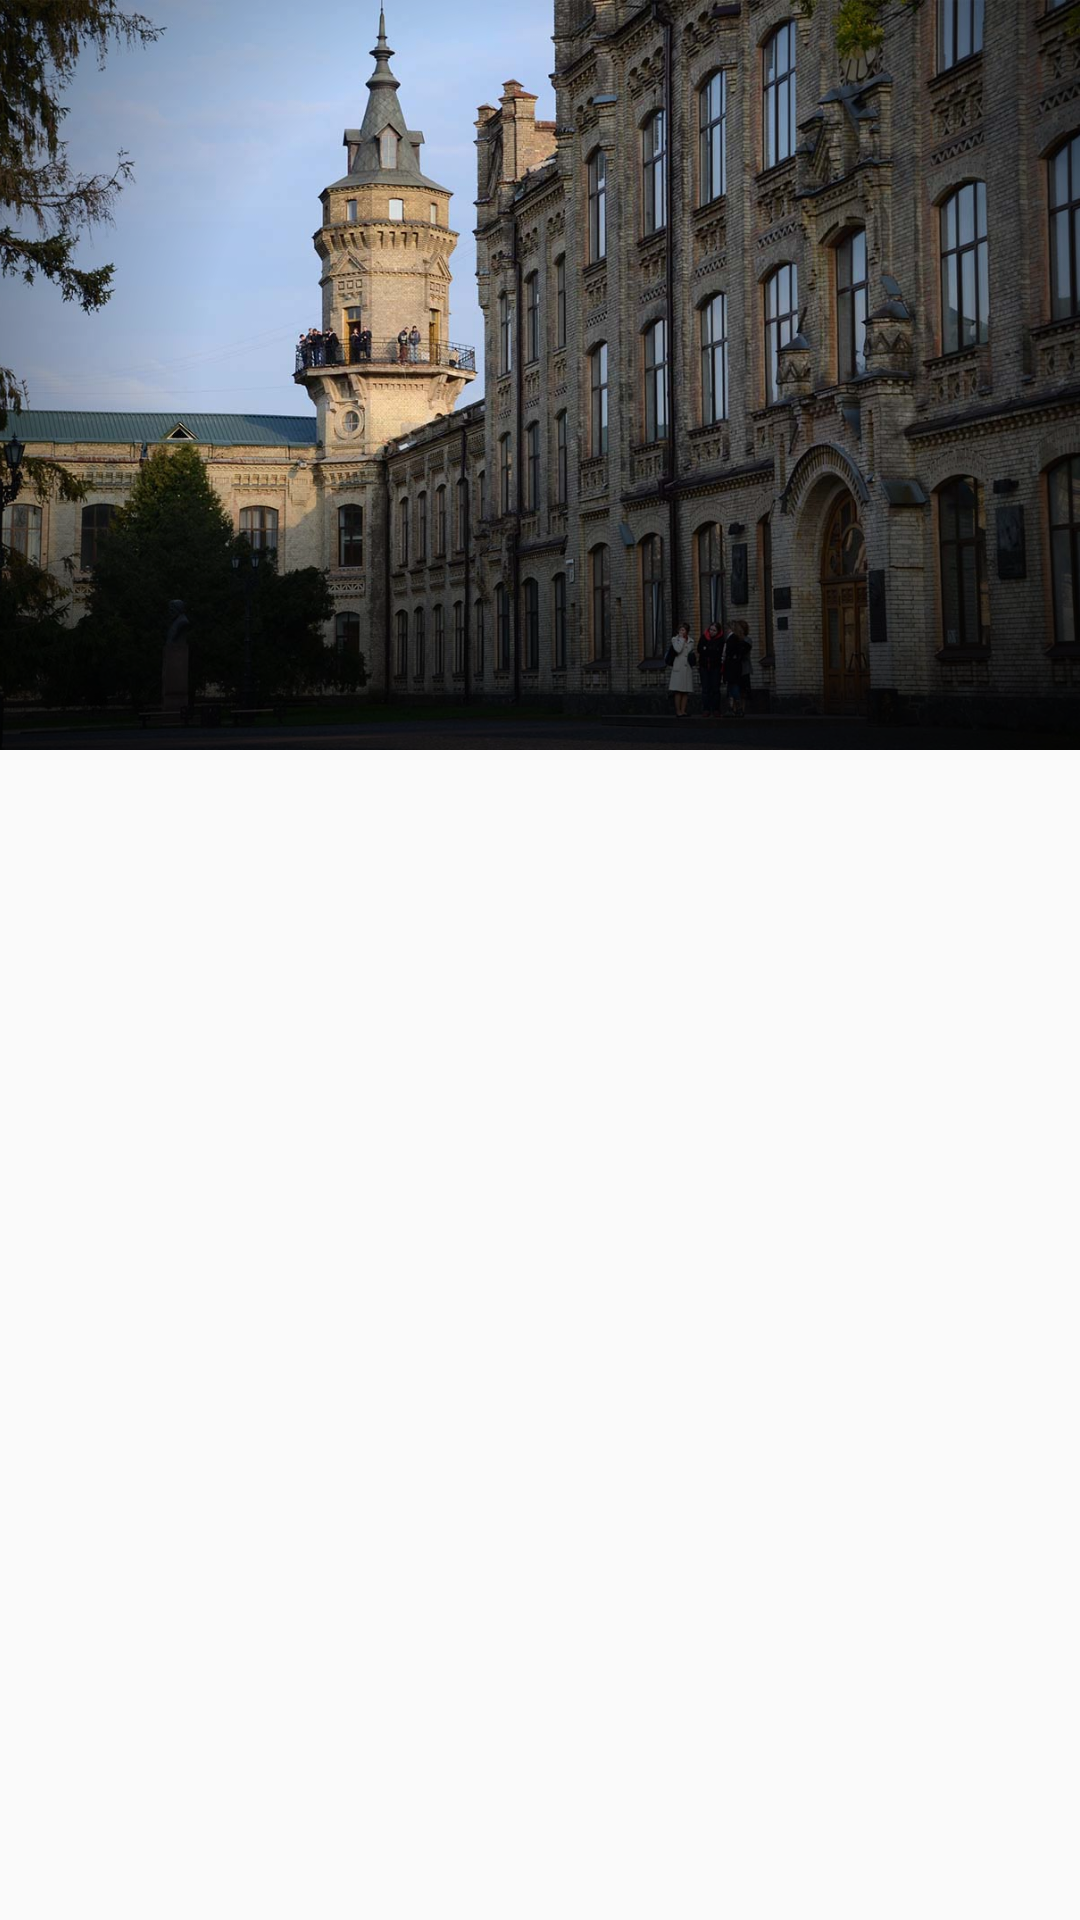

Write the Android layout XML for this screen, with the resource values it uses.
<!-- AndroidManifest.xml: application theme Theme.Main.Activity -->
<!-- res/layout/header.xml -->
<?xml version="1.0" encoding="utf-8"?>
<RelativeLayout xmlns:android="http://schemas.android.com/apk/res/android"
    xmlns:app="http://schemas.android.com/apk/res-auto"
    android:fitsSystemWindows="true"
    android:layout_width="fill_parent"
    android:layout_height="wrap_content"
    app:layout_collapseMode="parallax">

    <ImageView
        android:fitsSystemWindows="true"
        android:id="@+id/image_header"
        android:layout_width="match_parent"
        android:layout_height="@dimen/header_size"
        android:layout_alignParentLeft="true"
        android:layout_alignParentStart="true"
        android:adjustViewBounds="true"
        android:scaleType="centerCrop"
        android:src="@drawable/img_1" />

    <View
        android:fitsSystemWindows="true"
        android:layout_width="fill_parent"
        android:layout_height="fill_parent"
        android:layout_alignBottom="@+id/image_header"
        android:layout_alignTop="@+id/linearLayout"
        android:background="@drawable/header_gradient"
        android:id="@+id/view2" />

    <RelativeLayout
        android:fitsSystemWindows="true"
        android:layout_width="match_parent"
        android:layout_height="match_parent"
        android:layout_alignBottom="@+id/view2"
        android:background="@drawable/header_radial_gradient"/>

    <LinearLayout
        android:id="@+id/linearLayout"
        android:layout_width="wrap_content"
        android:layout_height="wrap_content"
        android:layout_alignBottom="@+id/image_header"
        android:layout_gravity="bottom|right|end"
        android:orientation="vertical"
        android:layout_alignParentLeft="true"
        android:layout_alignParentStart="true"
        android:layout_marginLeft="32dp"
        android:layout_marginBottom="32dp">

        <TextView
            android:id="@+id/title"
            style="@style/card.native.header_simple_title"
            android:layout_width="wrap_content"
            android:layout_height="wrap_content"
            android:textColor="#fff"
            android:textSize="31sp" />

        <TextView
            android:id="@+id/subtitle"
            style="@style/card.native.header_simple_title"
            android:layout_width="wrap_content"
            android:layout_height="wrap_content"
            android:textColor="#fff"
            android:textSize="14sp" />

        <TextView
            android:id="@+id/gruopTitle"
            style="@style/card.native.header_simple_title"
            android:layout_width="wrap_content"
            android:layout_height="wrap_content"
            android:textColor="#fff"
            android:textSize="14sp" />

    </LinearLayout>

</RelativeLayout>
<!-- resources referenced by this layout -->
<resources>
  <dimen name="header_size">250dp</dimen>
  <!-- drawable header_gradient (drawable) -->
  <shape xmlns:android="http://schemas.android.com/apk/res/android" android:shape="rectangle" >
      <gradient
          android:type="linear"
          android:centerX="21%"
          android:startColor="#00ffffff"
          android:centerColor="#23000000"
          android:endColor="#99000000"
          android:angle="270"/>
  </shape>
  <!-- drawable header_radial_gradient (drawable) -->
  <?xml version="1.0" encoding="utf-8"?>
  <shape xmlns:android="http://schemas.android.com/apk/res/android" android:shape="rectangle"  >
      <gradient
          android:type="radial"
          android:centerX="50%"
          android:centerY="50%"
          android:startColor="#00000000"
          android:centerColor="#00000000"
          android:endColor="#80000000"
          android:gradientRadius="90%p"/>
  
  </shape>
  <!-- drawable img_1: jpg bitmap (drawable-nodpi, 206389 bytes) -->
  <style name="Theme.Main.Activity" parent="Theme.Main.Activity.Base" />
  <style name="Theme.Main.Activity.Base" parent="Theme.AppCompat.Light.DarkActionBar">
          <item name="colorPrimary">@color/primary</item>
          <item name="colorPrimaryDark">@color/primary_dark</item>
          <item name="colorAccent">@color/primary</item>
          <item name="windowActionBar">false</item>
          <item name="windowActionBarOverlay">true</item>
          <item name="windowNoTitle">true</item>
          <item name="drawerArrowStyle">@style/DrawerArrowStyle</item>
      </style>
  <color name="primary">#2196F3</color>
  <color name="primary_dark">#1976D2</color>
  <style name="DrawerArrowStyle" parent="Widget.AppCompat.DrawerArrowToggle">
          <item name="spinBars">true</item>
          <item name="color">@android:color/white</item>
      </style>
</resources>
